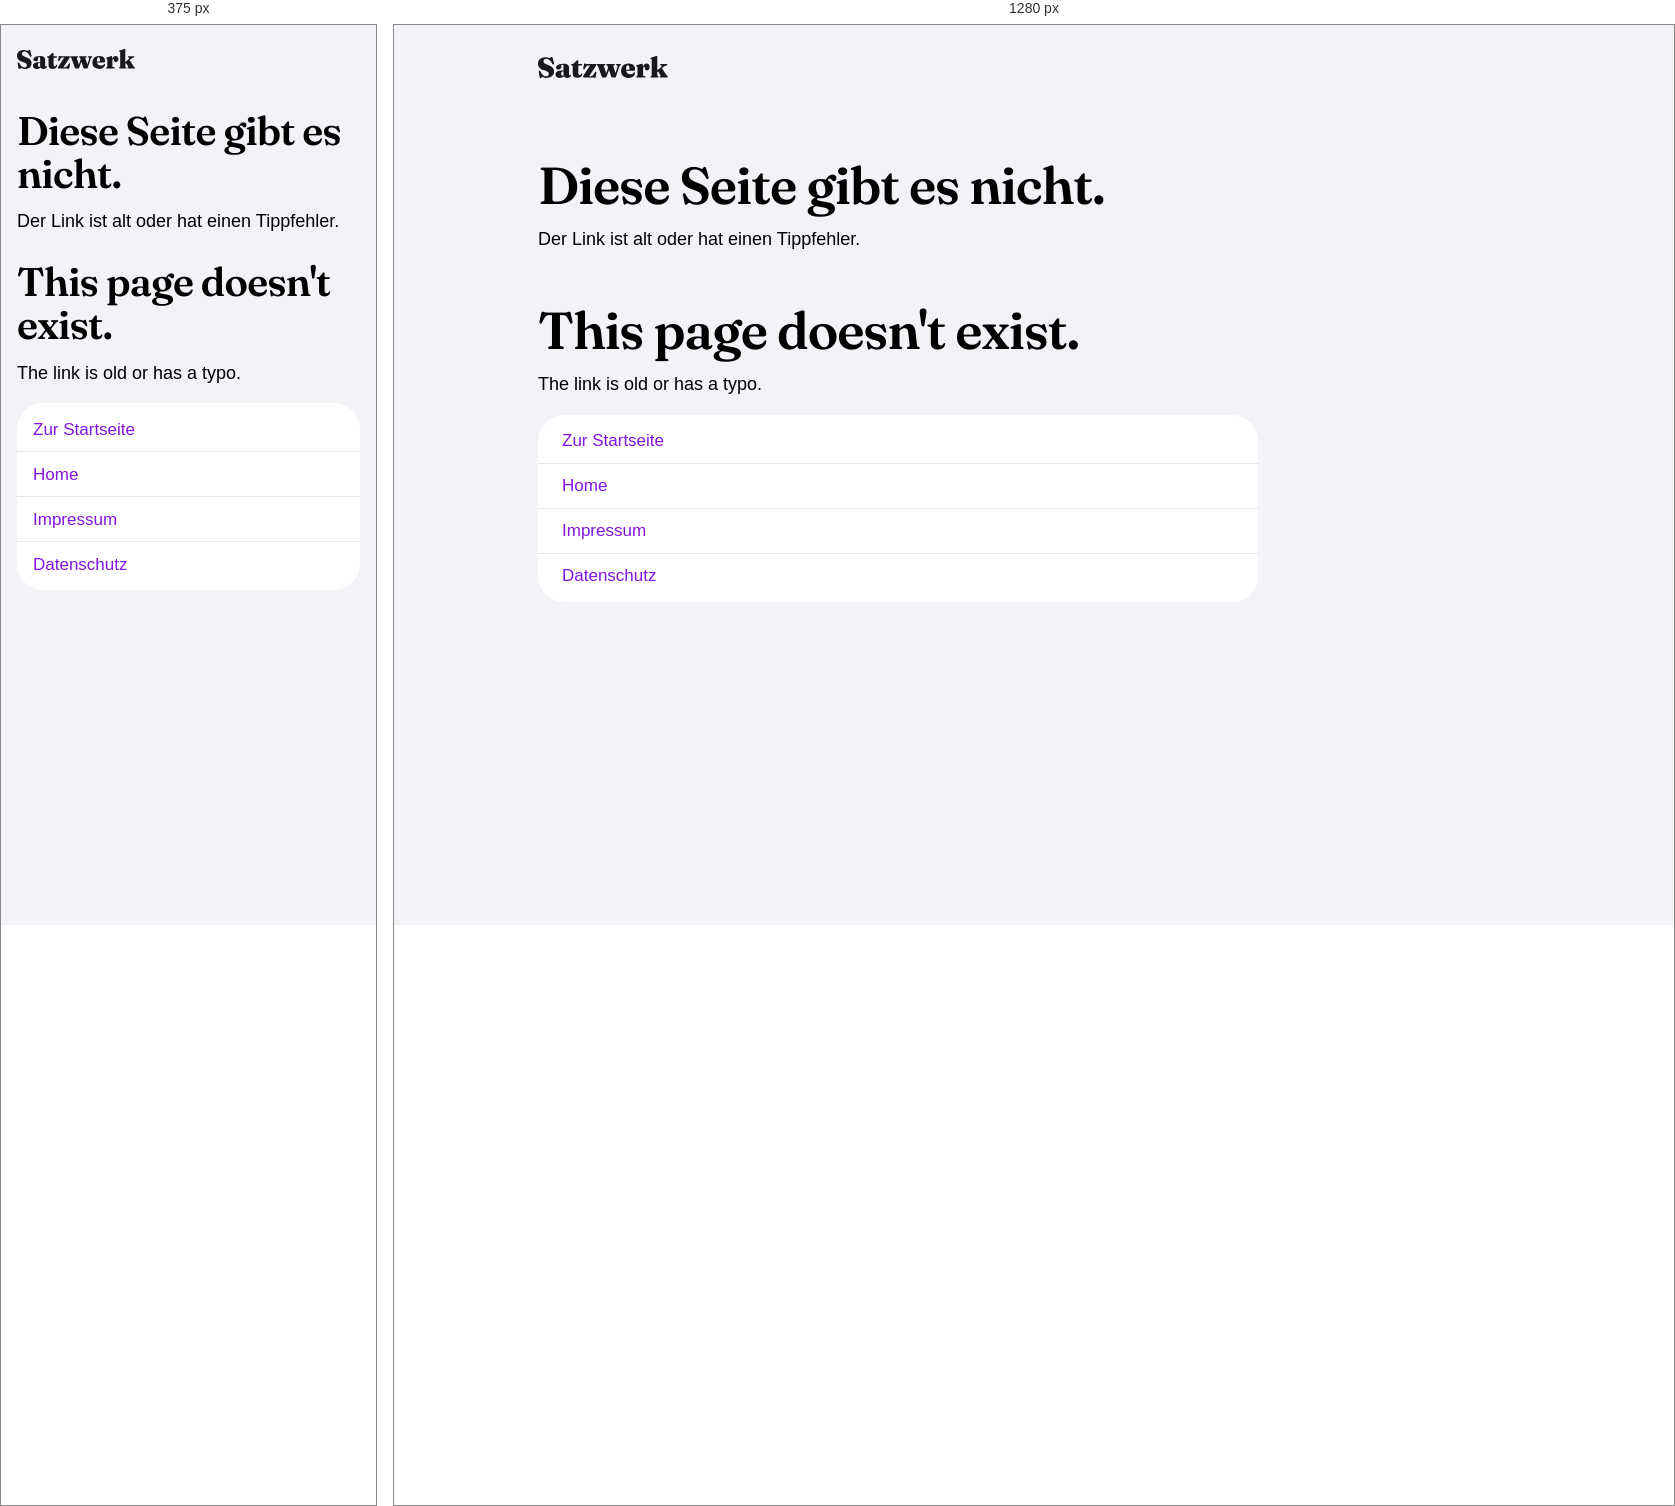
Rendered at 375 px and 1280 px, left to right.

<!-- file: 404.html -->
<!DOCTYPE html>
<html lang="de">
<head>
<meta charset="utf-8">
<meta name="viewport" content="width=device-width, initial-scale=1">
<title>Seite nicht gefunden: Satzwerk</title>
<meta name="robots" content="noindex">
<link rel="icon" href="/img/symbol-s.svg" type="image/svg+xml">
<link rel="apple-touch-icon" href="/img/apple-touch-icon-s.png">
<meta name="theme-color" content="#F2F2F7">
<meta name="color-scheme" content="light">
<link rel="preload" href="/fonts/fraunces.woff2" as="font" type="font/woff2" crossorigin>
<link rel="stylesheet" href="/stil.css">
<script src="/einwilligung.js" defer></script>
</head>
<body class="nichtda">
<header class="kopf kopf-schlicht">
<a class="marke" href="/" aria-label="Satzwerk, zur Startseite"><img src="/img/logo-dunkel.svg" alt="Satzwerk" width="130" height="22"></a>
</header>
<main id="inhalt" class="unterseite">
<article class="text">
<h1>Diese Seite gibt es nicht.</h1>
<p>Der Link ist alt oder hat einen Tippfehler.</p>
<div lang="en">
<h1>This page doesn't exist.</h1>
<p>The link is old or has a typo.</p>
</div>
<ul class="karte liste links404" id="rechtliches">
<li><a href="/">Zur Startseite</a></li>
<li><a href="/en/" lang="en">Home</a></li>
<li><a href="/impressum/">Impressum</a></li>
<li><a href="/datenschutz/">Datenschutz</a></li>
</ul>
</article>
</main>
</body>
</html>


/* @media block from stil.css */
@media (min-width: 600px) {
  .einwilligung { left: auto; right: 24px; bottom: 24px; width: 440px; padding: 20px; }
}

/* @media block from stil.css */
@media (max-width: 599px) {
  :root { --rand: 16px; }
  .kopf {
    padding: 12px var(--rand) 4px;
    grid-template-columns: 1fr auto;
    grid-template-areas: "marke sprache" "nav nav";
    column-gap: 16px;
  }
  .kopf-schlicht { grid-template-columns: auto; grid-template-areas: "marke"; }
  .kopf .marke img { height: 20px; }
  .kopf .nav { justify-self: start; column-gap: 18px; }
  main { padding-bottom: 48px; }
  .held { padding: 24px 0 40px; }
  .held h1 { font-size: 40px; line-height: 1.08; margin-bottom: 16px; }
  .einleitung { font-size: 19px; margin-bottom: 24px; }
  .knopf { display: flex; padding: 0 24px; }
  .hinweis { margin-top: 16px; }
  .block { padding-bottom: 48px; }
  h2 { font-size: 28px; margin-bottom: 16px; }
  .unterzeile { font-size: 19px; }
  .blick .zeile { display: block; padding: 14px 16px; }
  .blick dt { font-size: 13px; line-height: 18px; margin: 0 0 4px; }
  .blick dd { font-size: 17px; line-height: 1.45; }
  ul.liste li, ul.eintraege li { padding: 14px 16px; }
  .kachel { padding: 20px 16px; }
  .paket h3 { margin: 0 16px 8px; }
  .paket li { padding: 12px 16px; }
  .gruppe { margin: 24px 16px 8px; }
  .fragen summary { padding: 14px 16px; }
  .fragen details p { padding: 0 16px 20px; }
  .text h1 { font-size: 40px; margin-top: 24px; }
  .text .kurz p { font-size: 19px; }
  .text h2 { margin-top: 40px; }
  .text > .karte:not(.liste):not(.blick):not(.seitennav):not(.eintraege):not(.formel),
  .text div.karte, .text .formel, .seitennav { padding-left: 16px; padding-right: 16px; }
  ul.links404 li { padding: 0 16px; }
  .fuss-innen { padding: 40px var(--rand) 32px; gap: 32px 40px; }
  .fuss-spalte { flex: 1 1 140px; }
}